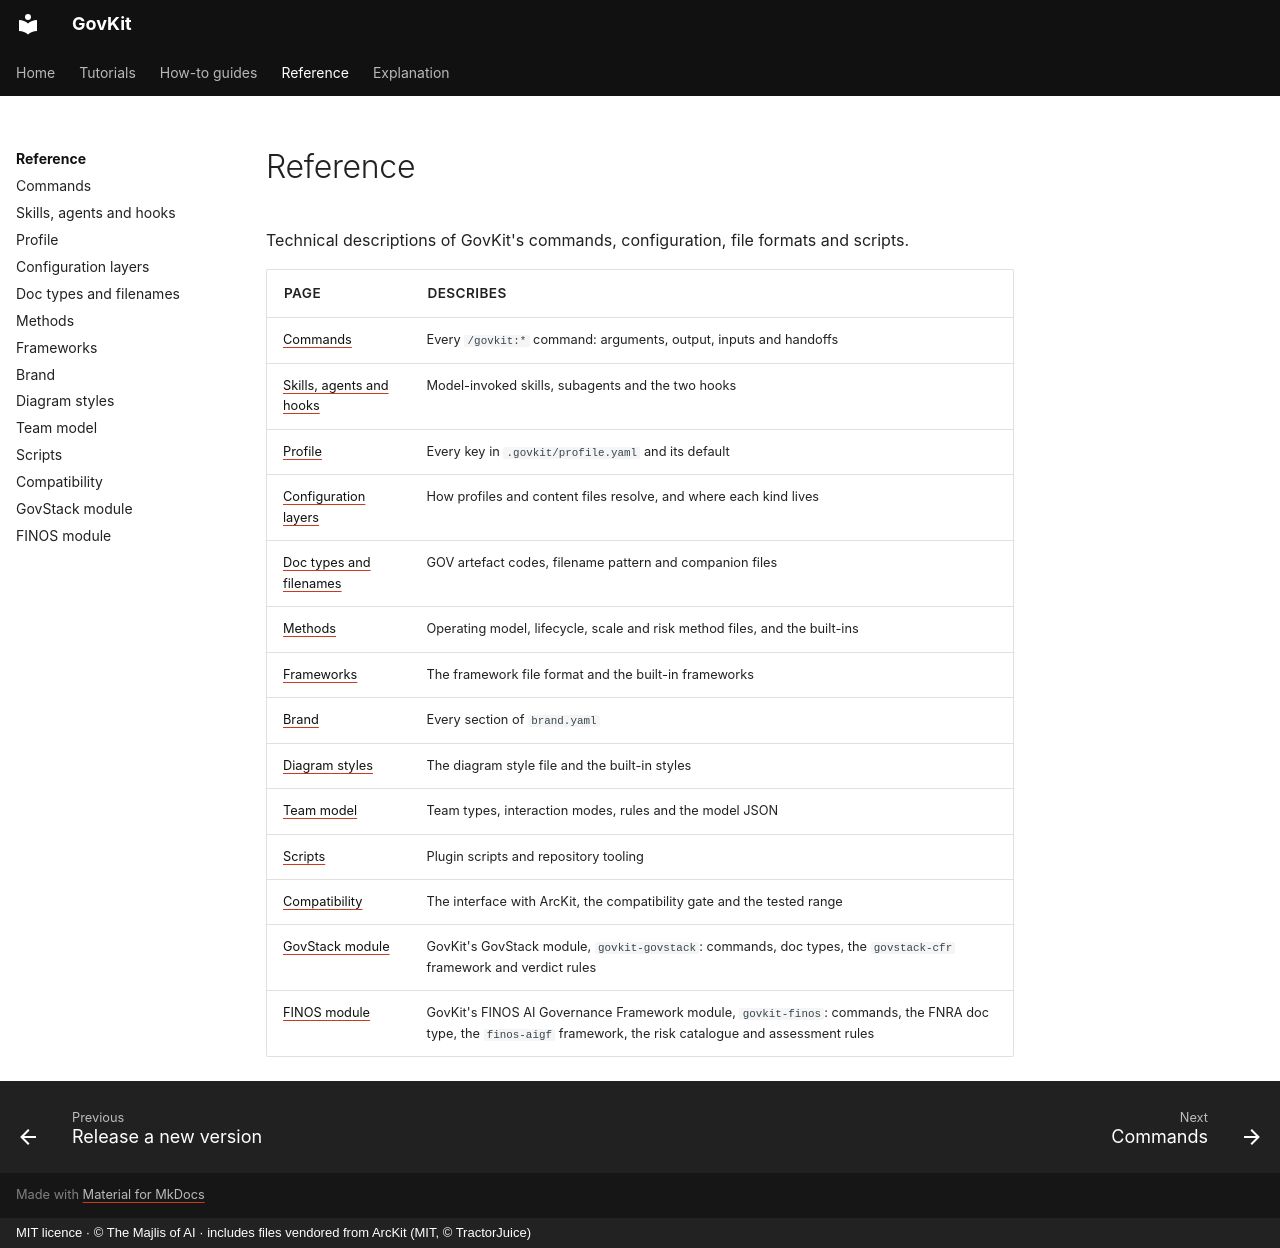

repository: majlisofai/govkit · page: reference/index.html · generator: mkdocs · copyright: MIT licence · © The Majlis of AI · includes files vendored from ArcKit (MIT, © TractorJuice)

# Reference

Technical descriptions of GovKit's commands, configuration, file formats and scripts.

| Page | Describes |
|------|-----------|
| [Commands](commands.md) | Every `/govkit:*` command: arguments, output, inputs and handoffs |
| [Skills, agents and hooks](skills-agents-hooks.md) | Model-invoked skills, subagents and the two hooks |
| [Profile](profile.md) | Every key in `.govkit/profile.yaml` and its default |
| [Configuration layers](configuration-layers.md) | How profiles and content files resolve, and where each kind lives |
| [Doc types and filenames](doc-types.md) | GOV artefact codes, filename pattern and companion files |
| [Methods](methods.md) | Operating model, lifecycle, scale and risk method files, and the built-ins |
| [Frameworks](frameworks.md) | The framework file format and the built-in frameworks |
| [Brand](brand.md) | Every section of `brand.yaml` |
| [Diagram styles](diagram-styles.md) | The diagram style file and the built-in styles |
| [Team model](team-model.md) | Team types, interaction modes, rules and the model JSON |
| [Scripts](scripts.md) | Plugin scripts and repository tooling |
| [Compatibility](compatibility.md) | The interface with ArcKit, the compatibility gate and the tested range |
| [GovStack module](govstack-overlay.md) | GovKit's GovStack module, `govkit-govstack`: commands, doc types, the `govstack-cfr` framework and verdict rules |
| [FINOS module](finos-module.md) | GovKit's FINOS AI Governance Framework module, `govkit-finos`: commands, the FNRA doc type, the `finos-aigf` framework, the risk catalogue and assessment rules |
